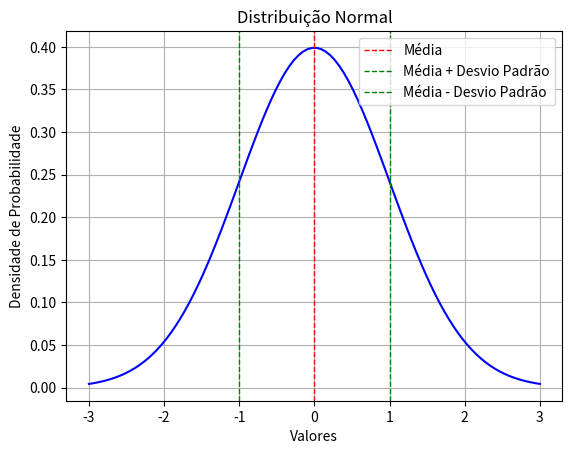

Write the Python code that produced this figure.
import numpy as np
import matplotlib.pyplot as plt
from scipy.stats import norm

# Parâmetros da distribuição normal
mu = 0   # Média
sigma = 1   # Desvio padrão

# Gere dados seguindo uma distribuição normal
x = np.linspace(mu - 3*sigma, mu + 3*sigma, 100)   # Valores de x
y = norm.pdf(x, mu, sigma)   # Valores de y (probabilidade)

# Crie o gráfico
plt.plot(x, y, color='blue')
plt.title('Distribuição Normal')
plt.xlabel('Valores')
plt.ylabel('Densidade de Probabilidade')
plt.axvline(mu, color='r', linestyle='dashed', linewidth=1, label='Média')
plt.axvline(mu + sigma, color='g', linestyle='dashed', linewidth=1, label='Média + Desvio Padrão')
plt.axvline(mu - sigma, color='g', linestyle='dashed', linewidth=1, label='Média - Desvio Padrão')
plt.legend()
plt.grid(True)
plt.show()
